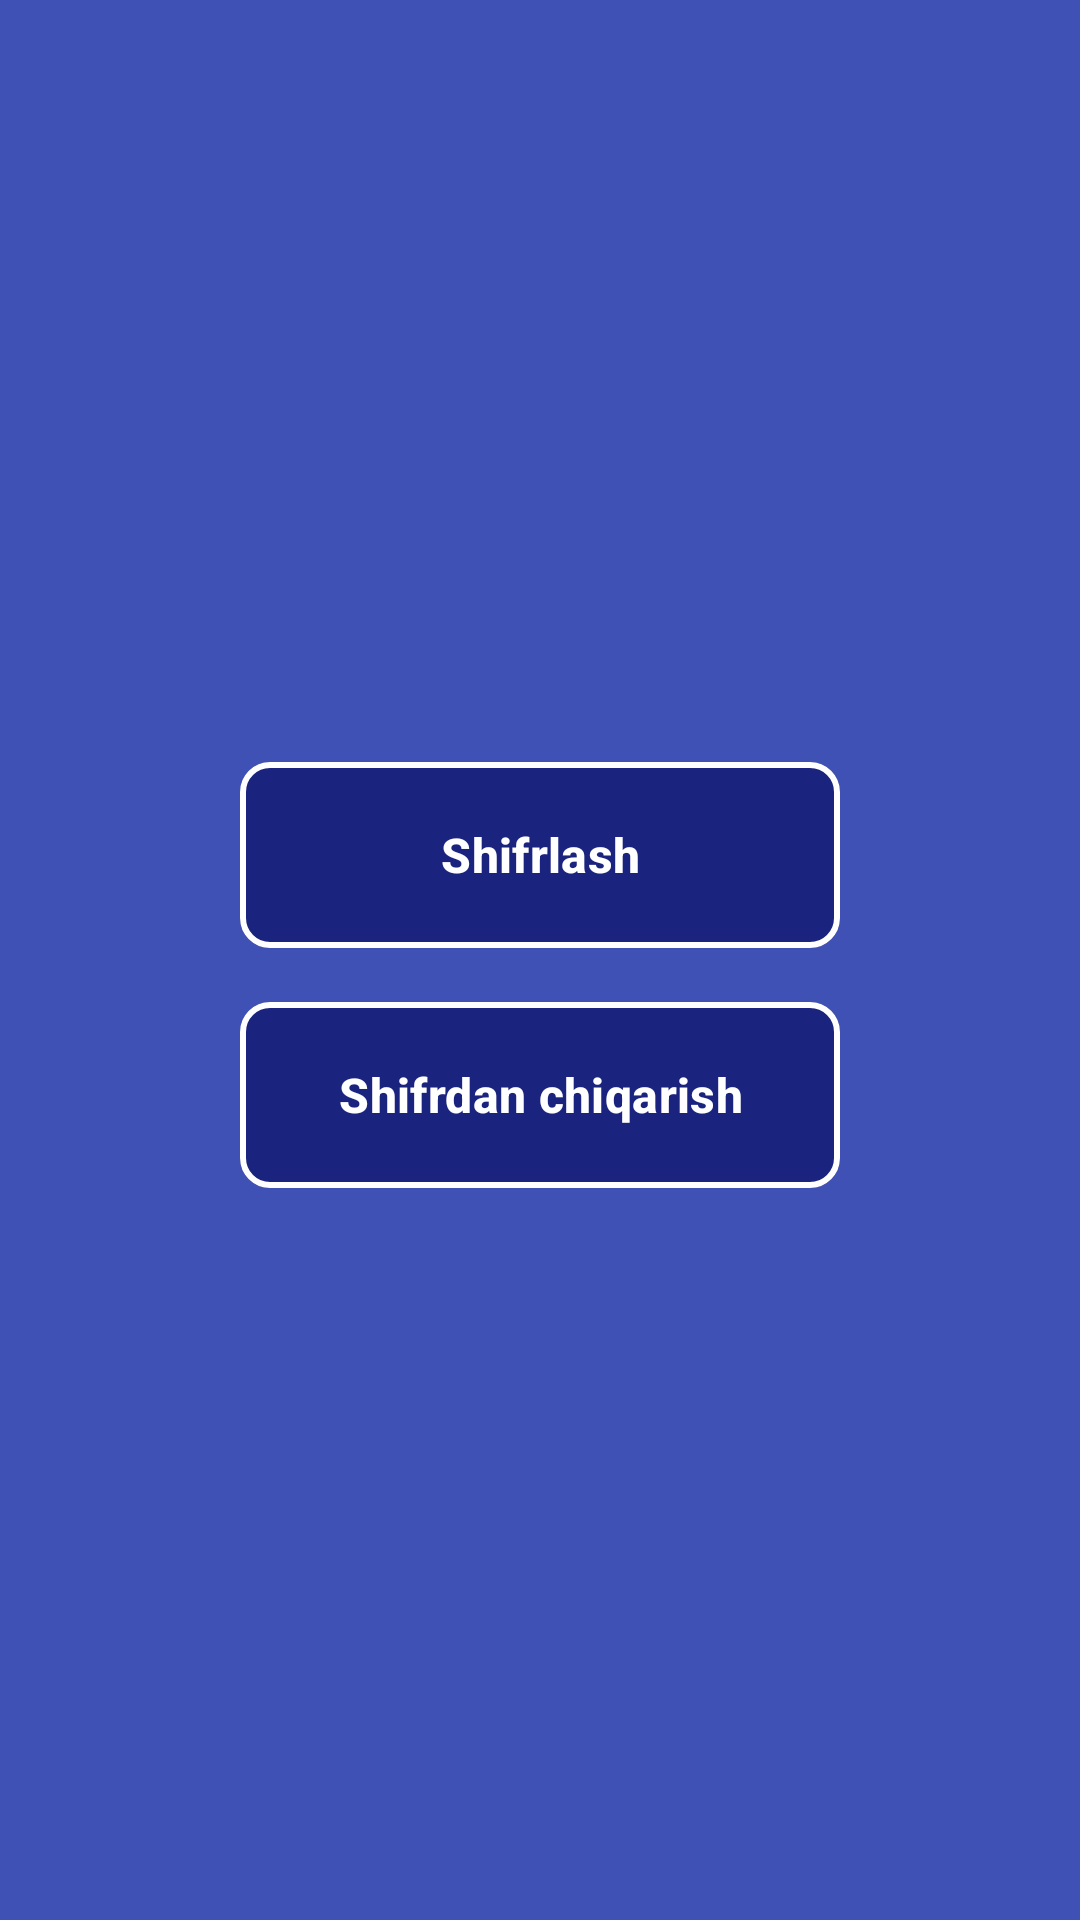

Here is an Android app screen rendered from its layout file. Give the layout XML and the strings, colors and styles it references.
<!-- AndroidManifest.xml: application theme Theme.Shifrlovchi -->
<!-- res/layout/activity_main.xml -->
<?xml version="1.0" encoding="utf-8"?>
<LinearLayout xmlns:android="http://schemas.android.com/apk/res/android"
    xmlns:app="http://schemas.android.com/apk/res-auto"
    xmlns:tools="http://schemas.android.com/tools"
    android:id="@+id/main"
    android:layout_width="match_parent"
    android:layout_height="match_parent"
    android:background="#3F51B5"
    android:gravity="center"
    android:orientation="vertical"
    android:padding="20dp"
    tools:context=".MainActivity">

    <com.google.android.material.button.MaterialButton
        android:id="@+id/encrypto"
        android:layout_width="200dp"
        android:layout_height="70dp"
        android:layout_margin="10dp"
        android:backgroundTint="#1A237E"
        android:text="@string/shifrlash"
        android:textColor="@color/white"
        android:textSize="16sp"
        android:textStyle="bold"
        app:cornerRadius="10dp"
        app:layout_constraintEnd_toEndOf="parent"
        app:strokeColor="@color/white"
        app:strokeWidth="2dp"
        tools:layout_editor_absoluteY="20dp" />

    <com.google.android.material.button.MaterialButton
        android:id="@+id/decrypto"
        android:layout_width="200dp"
        android:layout_height="70dp"
        android:backgroundTint="#1A237E"
        android:text="@string/shifrdan_chiqarish"
        android:textColor="@color/white"
        android:textSize="16sp"
        android:textStyle="bold"
        app:cornerRadius="10dp"
        app:layout_constraintEnd_toEndOf="parent"
        app:strokeColor="@color/white"
        app:strokeWidth="2dp"
        tools:layout_editor_absoluteY="20dp" />

</LinearLayout>
<!-- resources referenced by this layout -->
<resources>
  <string name="shifrdan_chiqarish">Shifrdan chiqarish</string>
  <string name="shifrlash">Shifrlash</string>
  <style name="Theme.Shifrlovchi" parent="Base.Theme.Shifrlovchi" />
  <style name="Base.Theme.Shifrlovchi" parent="Theme.Material3.DayNight.NoActionBar">
          
          
      </style>
  <!-- not gathered from this repository: default colours our renderer supplied (Android Studio template values) -->
  <color name="white">#FFFFFFFF</color>
</resources>
